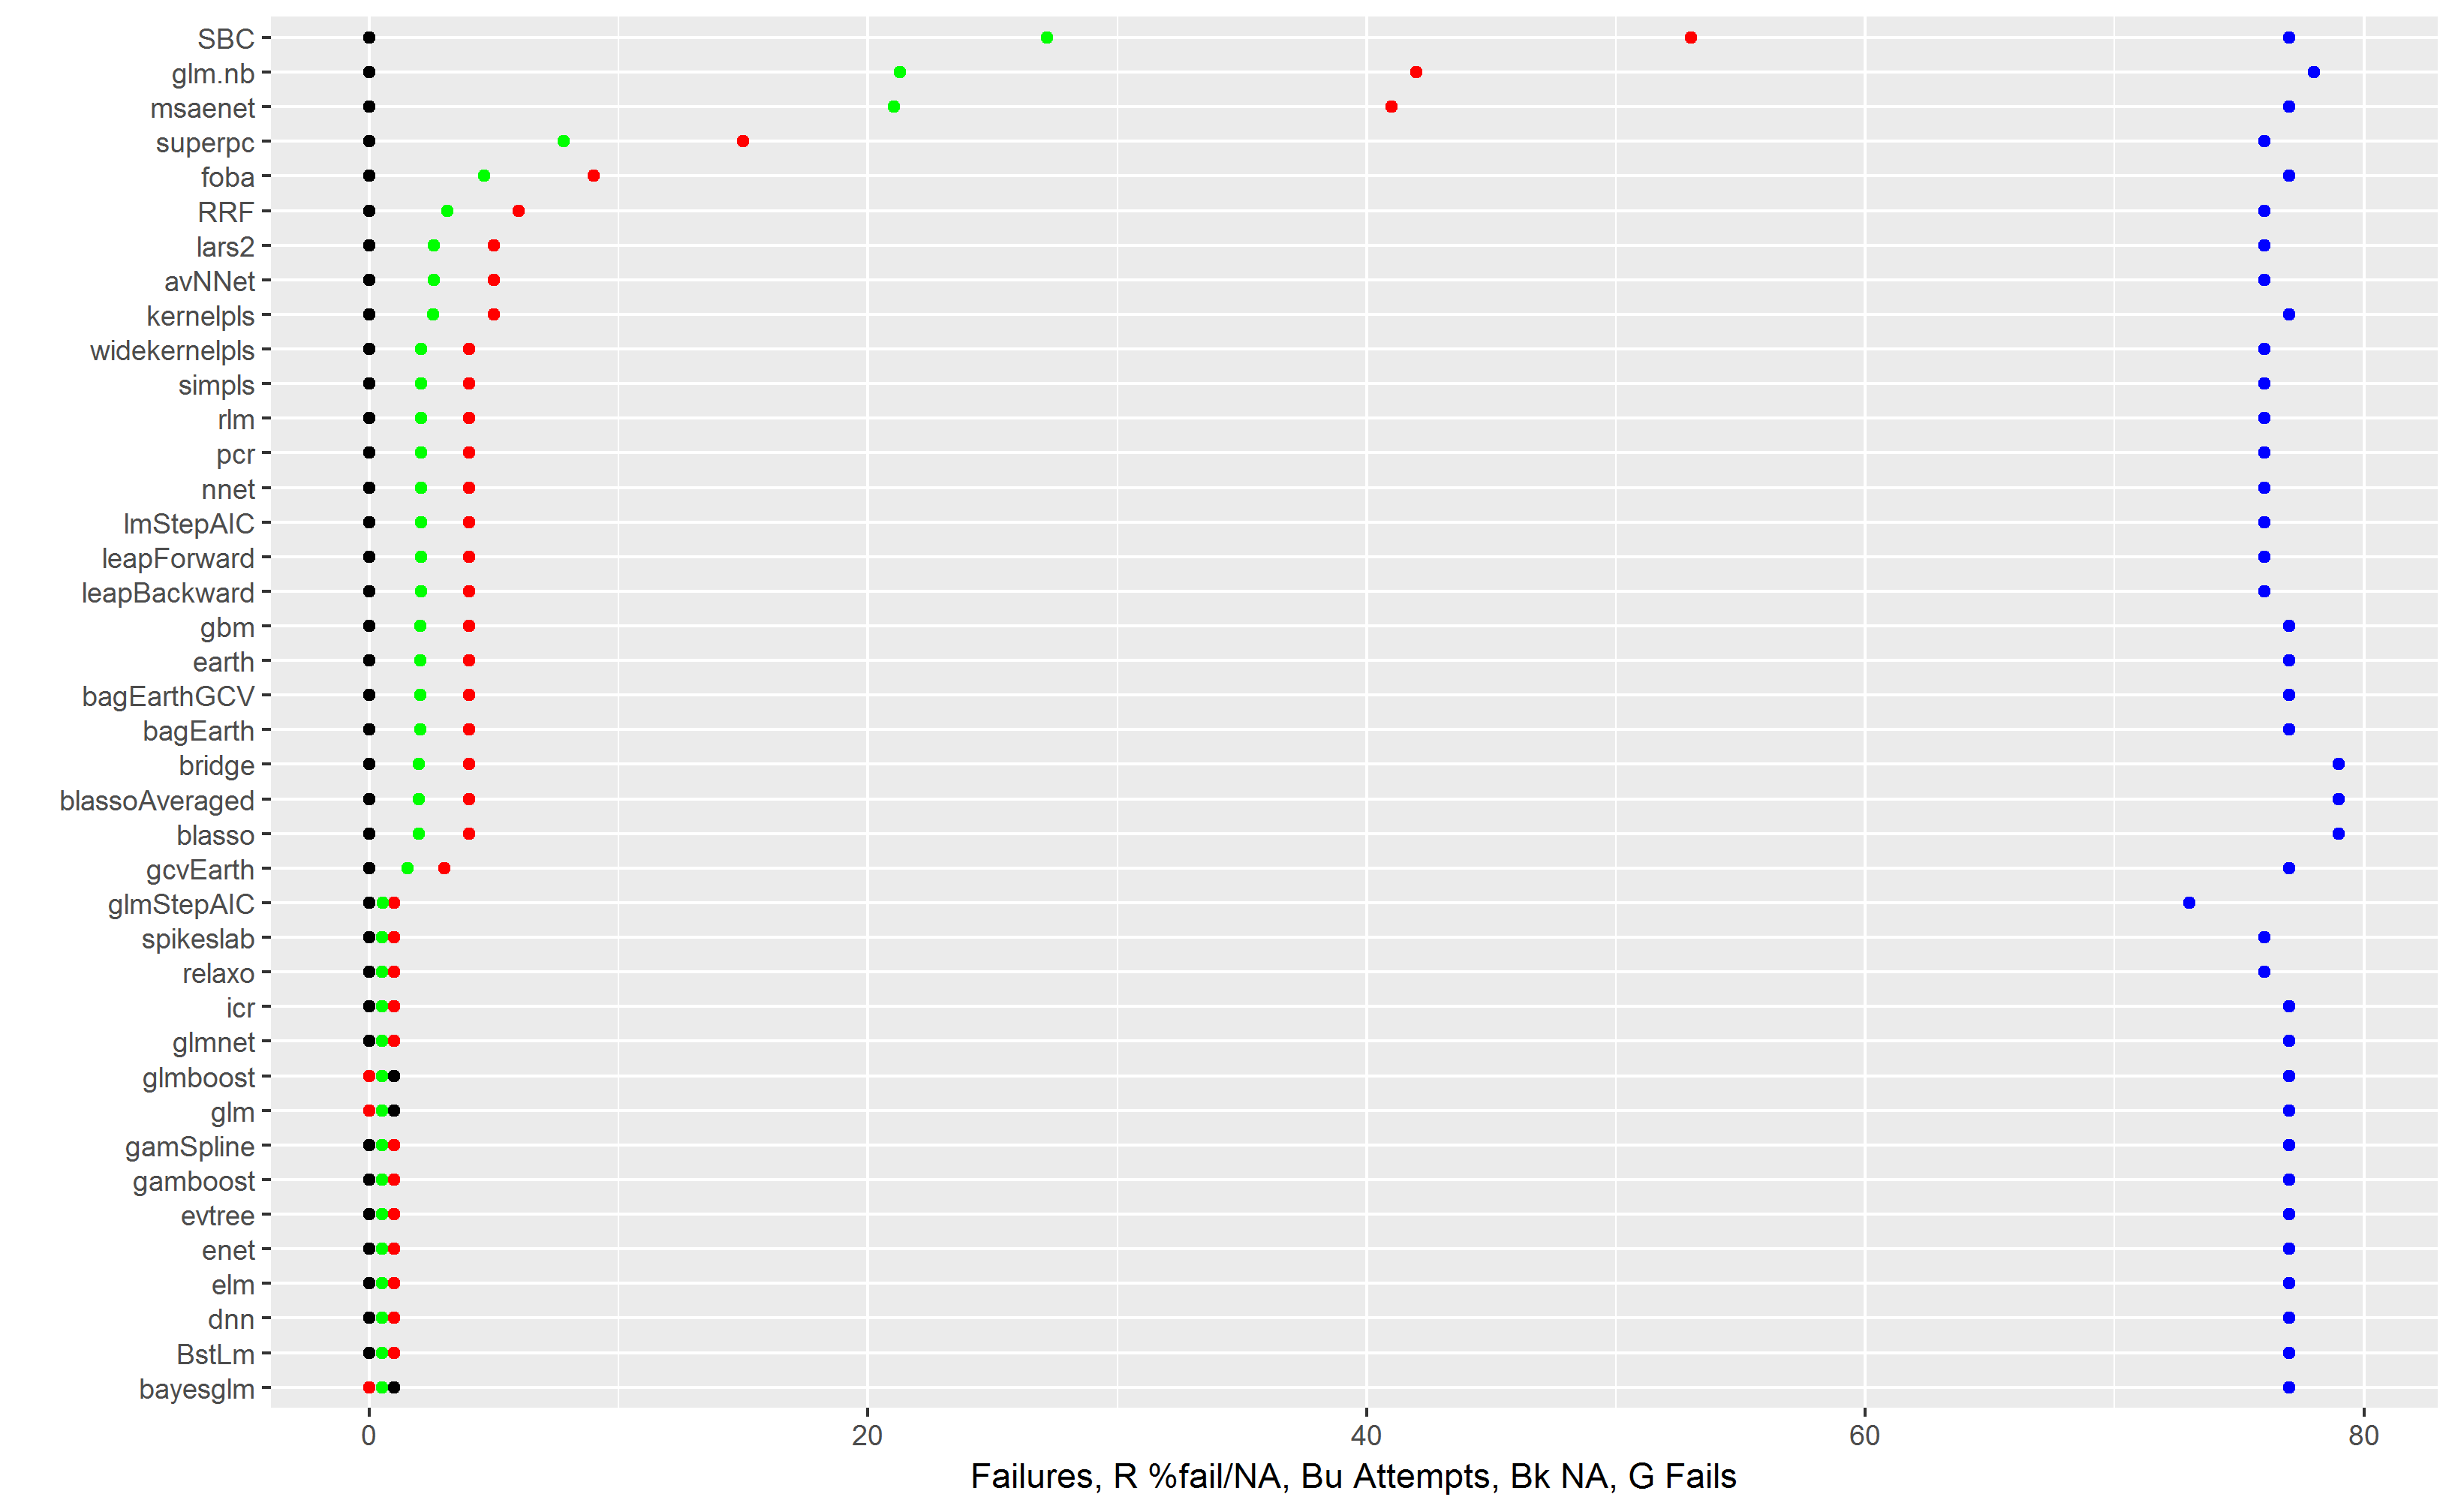

Source data for this figure (header and first rows):
avNNe, 1, 0, 0, 0
cforest, 77, 0, 0, 0
ctree, 77, 0, 0, 0
ctree2, 77, 0, 0, 0
cubist, 77, 0, 0, 0
DENFIS, 60, 0, 0, 0
kknn, 76, 0, 0, 0
knn, 76, 0, 0, 0
krlsPoly, 76, 0, 0, 0
krlsRadial, 76, 0, 0, 0
lars, 76, 0, 0, 0
lasso, 76, 0, 0, 0
leapSeq, 72, 0, 0, 0
lm, 76, 0, 0, 0
parRF, 76, 0, 0, 0
pcaNNet, 76, 0, 0, 0
plsRglm, 76, 0, 0, 0
ppr, 72, 0, 0, 0
qrf, 76, 0, 0, 0
qrnn, 72, 0, 0, 0
ranger, 76, 0, 0, 0
Rborist, 76, 0, 0, 0
rf, 76, 0, 0, 0
ridge, 76, 0, 0, 0
rpart, 76, 0, 0, 0
rpart1SE, 76, 0, 0, 0
rpart2, 76, 0, 0, 0
RRFglobal, 76, 0, 0, 0
spls, 76, 0, 0, 0
svmLinear2, 76, 0, 0, 0
svmLinear3, 76, 0, 0, 0
treebag, 76, 0, 0, 0
WM, 75, 0, 0, 0
xgbLinear, 75, 0, 0, 0
xgbTree, 75, 0, 0, 0
bayesglm, 77, 0, 1, 0.01299
glm, 77, 0, 1, 0.01299
glmboost, 77, 0, 1, 0.01299
BstLm, 77, 1, 0, 0.01299
dnn, 77, 1, 0, 0.01299
elm, 77, 1, 0, 0.01299
enet, 77, 1, 0, 0.01299
evtree, 77, 1, 0, 0.01299
gamboost, 77, 1, 0, 0.01299
gamSpline, 77, 1, 0, 0.01299
glmnet, 77, 1, 0, 0.01299
icr, 77, 1, 0, 0.01299
relaxo, 76, 1, 0, 0.01316
spikeslab, 76, 1, 0, 0.01316
glmStepAIC, 73, 1, 0, 0.0137
gcvEarth, 77, 3, 0, 0.03896
blasso, 79, 4, 0, 0.05063
blassoAveraged, 79, 4, 0, 0.05063
bridge, 79, 4, 0, 0.05063
bagEarth, 77, 4, 0, 0.05195
bagEarthGCV, 77, 4, 0, 0.05195
earth, 77, 4, 0, 0.05195
gbm, 77, 4, 0, 0.05195
leapBackward, 76, 4, 0, 0.05263
leapForward, 76, 4, 0, 0.05263
lmStepAIC, 76, 4, 0, 0.05263
... 47 more rows
